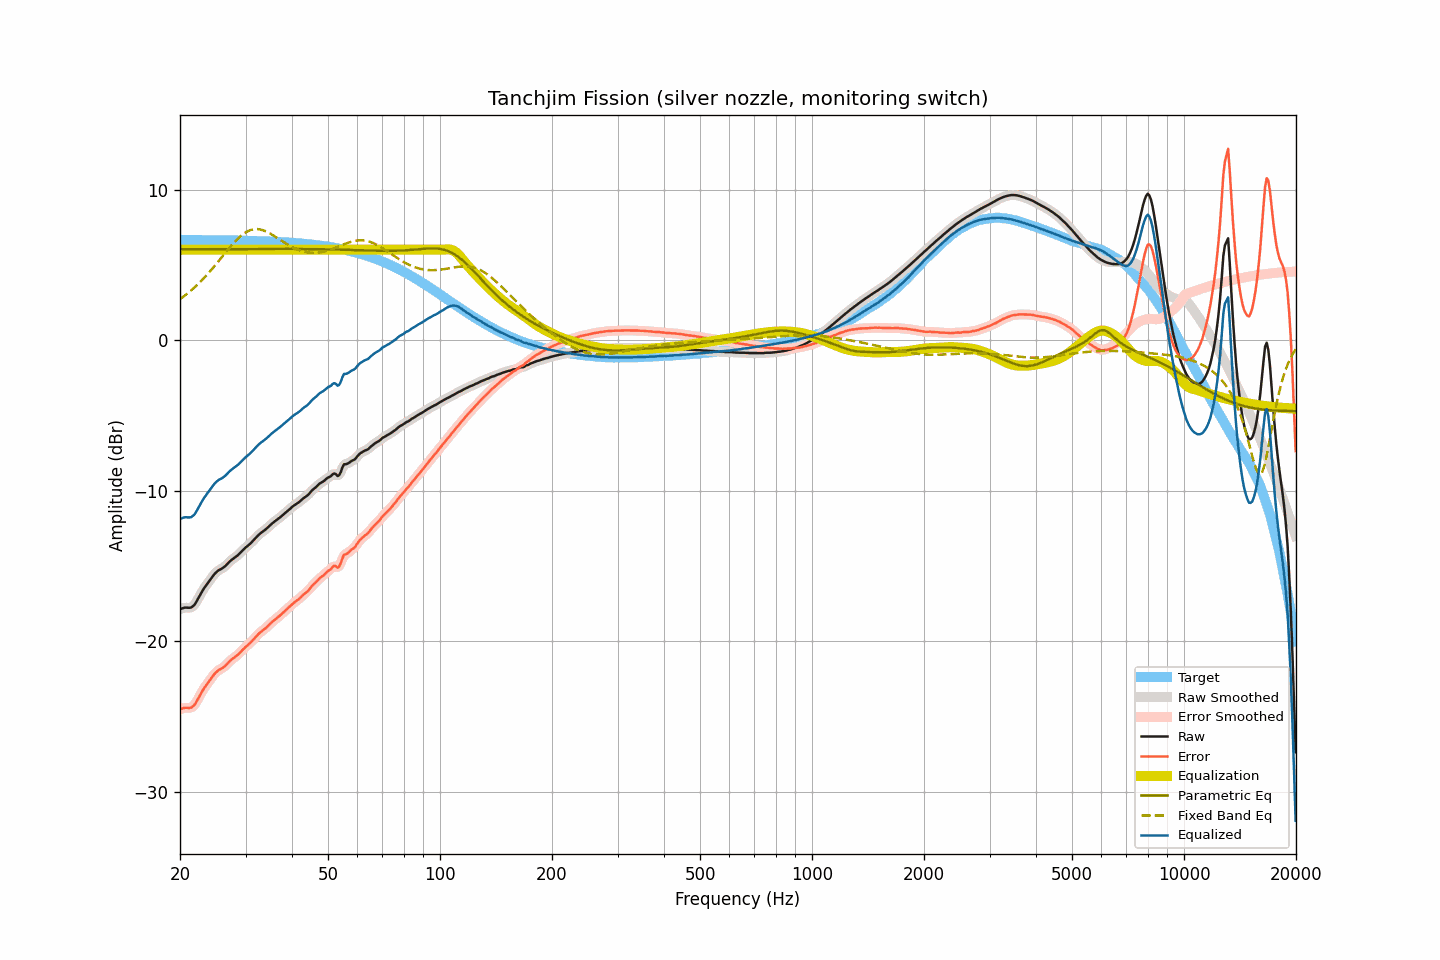

The data file committed next to this chart (first rows):
frequency, raw, smoothed, error, error_smoothed, equalization, parametric_eq, fixed_band_eq, equalized_raw, equalized_smoothed, target
20.00, -17.88, -17.88, -24.54, -24.54, 6.00, 6.03, 2.72, -11.88, -11.88, 6.66
20.20, -17.84, -17.84, -24.50, -24.49, 6.00, 6.03, 2.80, -11.84, -11.84, 6.66
20.40, -17.80, -17.80, -24.46, -24.46, 6.00, 6.03, 2.87, -11.80, -11.80, 6.66
20.61, -17.77, -17.78, -24.43, -24.43, 6.00, 6.03, 2.96, -11.77, -11.78, 6.65
20.81, -17.77, -17.77, -24.42, -24.43, 6.00, 6.03, 3.04, -11.77, -11.77, 6.65
21.02, -17.78, -17.78, -24.43, -24.43, 6.00, 6.03, 3.13, -11.78, -11.78, 6.65
21.23, -17.78, -17.78, -24.43, -24.43, 6.00, 6.03, 3.21, -11.78, -11.78, 6.65
21.44, -17.76, -17.75, -24.41, -24.41, 6.00, 6.03, 3.31, -11.76, -11.75, 6.65
21.66, -17.68, -17.69, -24.33, -24.34, 6.00, 6.03, 3.40, -11.68, -11.69, 6.65
21.87, -17.59, -17.57, -24.24, -24.22, 6.00, 6.03, 3.50, -11.59, -11.57, 6.65
22.09, -17.42, -17.42, -24.07, -24.07, 6.00, 6.03, 3.59, -11.42, -11.42, 6.65
22.31, -17.23, -17.24, -23.88, -23.89, 6.00, 6.03, 3.70, -11.23, -11.24, 6.65
22.54, -17.04, -17.04, -23.69, -23.68, 6.00, 6.03, 3.80, -11.04, -11.04, 6.65
22.76, -16.84, -16.84, -23.49, -23.49, 6.00, 6.03, 3.91, -10.84, -10.84, 6.65
22.99, -16.65, -16.66, -23.30, -23.30, 6.00, 6.03, 4.02, -10.65, -10.66, 6.65
23.22, -16.48, -16.48, -23.13, -23.13, 6.00, 6.04, 4.13, -10.48, -10.48, 6.64
23.45, -16.33, -16.33, -22.97, -22.97, 6.00, 6.04, 4.24, -10.33, -10.33, 6.64
23.69, -16.18, -16.18, -22.83, -22.82, 6.00, 6.04, 4.36, -10.18, -10.18, 6.64
23.92, -16.04, -16.04, -22.68, -22.68, 6.00, 6.04, 4.48, -10.04, -10.04, 6.64
24.16, -15.89, -15.89, -22.53, -22.53, 6.00, 6.04, 4.60, -9.89, -9.89, 6.64
24.40, -15.74, -15.74, -22.38, -22.38, 6.00, 6.04, 4.73, -9.74, -9.74, 6.64
24.65, -15.60, -15.60, -22.24, -22.24, 6.00, 6.04, 4.85, -9.60, -9.60, 6.64
24.89, -15.48, -15.48, -22.12, -22.12, 6.00, 6.04, 4.98, -9.48, -9.48, 6.64
25.14, -15.38, -15.38, -22.01, -22.01, 6.00, 6.04, 5.11, -9.38, -9.38, 6.63
25.39, -15.29, -15.30, -21.92, -21.93, 6.00, 6.04, 5.24, -9.29, -9.30, 6.63
25.65, -15.24, -15.24, -21.87, -21.87, 6.00, 6.04, 5.37, -9.24, -9.24, 6.63
25.91, -15.18, -15.18, -21.81, -21.81, 6.00, 6.04, 5.50, -9.18, -9.18, 6.63
26.16, -15.11, -15.11, -21.74, -21.74, 6.00, 6.04, 5.64, -9.11, -9.11, 6.63
26.43, -15.03, -15.02, -21.66, -21.65, 6.00, 6.04, 5.77, -9.03, -9.02, 6.63
26.69, -14.92, -14.92, -21.55, -21.55, 6.00, 6.04, 5.90, -8.92, -8.92, 6.63
26.96, -14.81, -14.81, -21.44, -21.44, 6.00, 6.04, 6.03, -8.81, -8.81, 6.62
27.23, -14.70, -14.71, -21.32, -21.33, 6.00, 6.04, 6.15, -8.70, -8.71, 6.62
27.50, -14.61, -14.61, -21.23, -21.23, 6.00, 6.04, 6.28, -8.61, -8.61, 6.62
27.77, -14.53, -14.53, -21.15, -21.15, 6.00, 6.05, 6.40, -8.53, -8.53, 6.62
28.05, -14.45, -14.45, -21.07, -21.07, 6.00, 6.05, 6.52, -8.45, -8.45, 6.62
28.33, -14.38, -14.38, -20.99, -20.99, 6.00, 6.05, 6.63, -8.38, -8.38, 6.61
28.62, -14.29, -14.29, -20.90, -20.90, 6.00, 6.05, 6.74, -8.29, -8.29, 6.61
28.90, -14.19, -14.19, -20.80, -20.80, 6.00, 6.05, 6.83, -8.19, -8.19, 6.61
29.19, -14.08, -14.08, -20.69, -20.69, 6.00, 6.05, 6.93, -8.08, -8.08, 6.61
29.48, -13.97, -13.97, -20.58, -20.58, 6.00, 6.05, 7.01, -7.97, -7.97, 6.61
29.78, -13.87, -13.87, -20.47, -20.47, 6.00, 6.05, 7.09, -7.87, -7.87, 6.60
30.08, -13.76, -13.77, -20.36, -20.37, 6.00, 6.05, 7.16, -7.76, -7.77, 6.60
30.38, -13.68, -13.68, -20.28, -20.28, 6.00, 6.05, 7.22, -7.68, -7.68, 6.60
30.68, -13.59, -13.59, -20.19, -20.18, 6.00, 6.05, 7.27, -7.59, -7.59, 6.59
30.99, -13.49, -13.49, -20.08, -20.08, 6.00, 6.05, 7.31, -7.49, -7.49, 6.59
31.30, -13.38, -13.38, -19.97, -19.97, 6.00, 6.05, 7.34, -7.38, -7.38, 6.59
31.61, -13.27, -13.27, -19.86, -19.85, 6.00, 6.05, 7.36, -7.27, -7.27, 6.59
31.93, -13.15, -13.15, -19.73, -19.73, 6.00, 6.05, 7.37, -7.15, -7.15, 6.58
32.24, -13.04, -13.04, -19.62, -19.62, 6.00, 6.05, 7.37, -7.04, -7.04, 6.58
32.57, -12.93, -12.94, -19.51, -19.51, 6.00, 6.05, 7.36, -6.93, -6.94, 6.58
32.89, -12.84, -12.84, -19.41, -19.41, 6.00, 6.05, 7.34, -6.84, -6.84, 6.57
33.22, -12.76, -12.76, -19.33, -19.33, 6.00, 6.05, 7.31, -6.76, -6.76, 6.57
33.55, -12.68, -12.68, -19.24, -19.24, 6.00, 6.05, 7.28, -6.68, -6.68, 6.56
33.89, -12.60, -12.60, -19.16, -19.16, 6.00, 6.05, 7.24, -6.60, -6.60, 6.56
34.23, -12.51, -12.51, -19.07, -19.06, 6.00, 6.05, 7.19, -6.51, -6.51, 6.56
34.57, -12.41, -12.41, -18.96, -18.96, 6.00, 6.05, 7.14, -6.41, -6.41, 6.55
34.92, -12.31, -12.31, -18.86, -18.86, 6.00, 6.05, 7.08, -6.31, -6.31, 6.55
35.27, -12.21, -12.21, -18.75, -18.76, 6.00, 6.05, 7.02, -6.21, -6.21, 6.54
35.62, -12.12, -12.12, -18.66, -18.66, 6.00, 6.05, 6.95, -6.12, -6.12, 6.54
35.97, -12.04, -12.04, -18.57, -18.57, 6.00, 6.05, 6.89, -6.04, -6.04, 6.53
... 635 more rows
